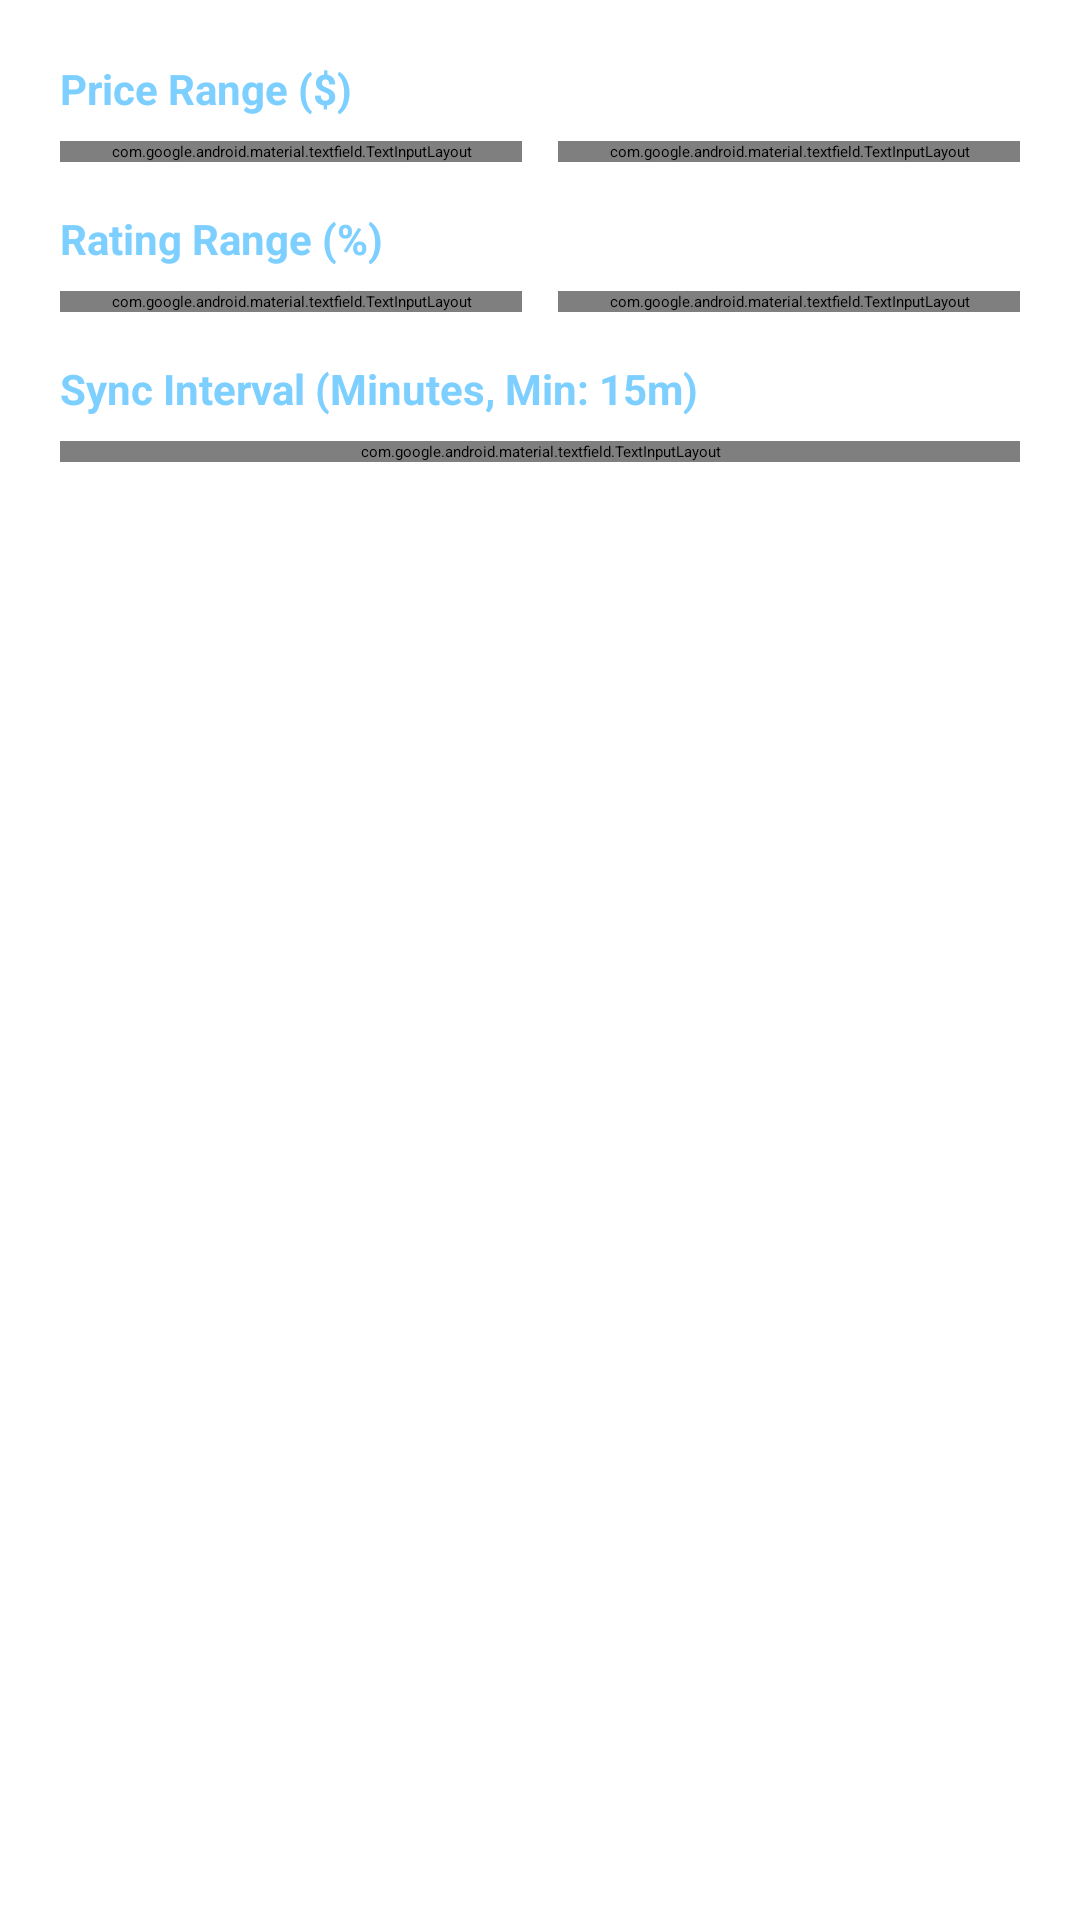

The Android layout XML behind this screen, and the referenced resources:
<!-- AndroidManifest.xml: application theme Theme.App.Starting -->
<!-- res/layout/dialog_filter_settings.xml -->
<?xml version="1.0" encoding="utf-8"?>
<ScrollView xmlns:android="http://schemas.android.com/apk/res/android"
    xmlns:app="http://schemas.android.com/apk/res-auto"
    android:layout_width="match_parent"
    android:layout_height="wrap_content">

    <LinearLayout
        android:layout_width="match_parent"
        android:layout_height="wrap_content"
        android:orientation="vertical"
        android:padding="20dp">

        
        <TextView
            android:layout_width="wrap_content"
            android:layout_height="wrap_content"
            android:text="Price Range ($)"
            android:textColor="@color/tn_cyan"
            android:textSize="14sp"
            android:textStyle="bold" />

        <LinearLayout
            android:layout_width="match_parent"
            android:layout_height="wrap_content"
            android:layout_marginTop="8dp"
            android:orientation="horizontal">

            <com.google.android.material.textfield.TextInputLayout
                style="@style/Widget.MaterialComponents.TextInputLayout.OutlinedBox"
                android:layout_width="0dp"
                android:layout_height="wrap_content"
                android:layout_weight="1"
                android:hint="Min Price"
                app:boxStrokeColor="@color/tn_purple"
                app:hintTextColor="@color/tn_cyan">

                <com.google.android.material.textfield.TextInputEditText
                    android:id="@+id/etMinPrice"
                    android:layout_width="match_parent"
                    android:layout_height="wrap_content"
                    android:inputType="numberDecimal"
                    android:textColor="@color/tn_text_main" />
            </com.google.android.material.textfield.TextInputLayout>

            <Space
                android:layout_width="12dp"
                android:layout_height="wrap_content" />

            <com.google.android.material.textfield.TextInputLayout
                style="@style/Widget.MaterialComponents.TextInputLayout.OutlinedBox"
                android:layout_width="0dp"
                android:layout_height="wrap_content"
                android:layout_weight="1"
                android:hint="Max Price"
                app:boxStrokeColor="@color/tn_purple"
                app:hintTextColor="@color/tn_cyan">

                <com.google.android.material.textfield.TextInputEditText
                    android:id="@+id/etMaxPrice"
                    android:layout_width="match_parent"
                    android:layout_height="wrap_content"
                    android:inputType="numberDecimal"
                    android:textColor="@color/tn_text_main" />
            </com.google.android.material.textfield.TextInputLayout>
        </LinearLayout>

        
        <TextView
            android:layout_width="wrap_content"
            android:layout_height="wrap_content"
            android:layout_marginTop="16dp"
            android:text="Rating Range (%)"
            android:textColor="@color/tn_cyan"
            android:textSize="14sp"
            android:textStyle="bold" />

        <LinearLayout
            android:layout_width="match_parent"
            android:layout_height="wrap_content"
            android:layout_marginTop="8dp"
            android:orientation="horizontal">

            <com.google.android.material.textfield.TextInputLayout
                style="@style/Widget.MaterialComponents.TextInputLayout.OutlinedBox"
                android:layout_width="0dp"
                android:layout_height="wrap_content"
                android:layout_weight="1"
                android:hint="Min Rating"
                app:boxStrokeColor="@color/tn_purple"
                app:hintTextColor="@color/tn_cyan">

                <com.google.android.material.textfield.TextInputEditText
                    android:id="@+id/etMinRating"
                    android:layout_width="match_parent"
                    android:layout_height="wrap_content"
                    android:inputType="number"
                    android:textColor="@color/tn_text_main" />
            </com.google.android.material.textfield.TextInputLayout>

            <Space
                android:layout_width="12dp"
                android:layout_height="wrap_content" />

            <com.google.android.material.textfield.TextInputLayout
                style="@style/Widget.MaterialComponents.TextInputLayout.OutlinedBox"
                android:layout_width="0dp"
                android:layout_height="wrap_content"
                android:layout_weight="1"
                android:hint="Max Rating"
                app:boxStrokeColor="@color/tn_purple"
                app:hintTextColor="@color/tn_cyan">

                <com.google.android.material.textfield.TextInputEditText
                    android:id="@+id/etMaxRating"
                    android:layout_width="match_parent"
                    android:layout_height="wrap_content"
                    android:inputType="number"
                    android:textColor="@color/tn_text_main" />
            </com.google.android.material.textfield.TextInputLayout>
        </LinearLayout>

        
        <TextView
            android:layout_width="wrap_content"
            android:layout_height="wrap_content"
            android:layout_marginTop="16dp"
            android:text="Sync Interval (Minutes, Min: 15m)"
            android:textColor="@color/tn_cyan"
            android:textSize="14sp"
            android:textStyle="bold" />

        <com.google.android.material.textfield.TextInputLayout
            style="@style/Widget.MaterialComponents.TextInputLayout.OutlinedBox"
            android:layout_width="match_parent"
            android:layout_height="wrap_content"
            android:layout_marginTop="8dp"
            android:hint="Interval (Minutes)"
            app:boxStrokeColor="@color/tn_purple"
            app:hintTextColor="@color/tn_cyan">

            <com.google.android.material.textfield.TextInputEditText
                android:id="@+id/etInterval"
                android:layout_width="match_parent"
                android:layout_height="wrap_content"
                android:inputType="number"
                android:textColor="@color/tn_text_main" />
        </com.google.android.material.textfield.TextInputLayout>

    </LinearLayout>
</ScrollView>
<!-- resources referenced by this layout -->
<resources>
  <color name="tn_cyan">#7dcfff</color>
  <color name="tn_purple">#7aa2f7</color>
  <color name="tn_text_main">#c0caf5</color>
  <style name="Theme.App.Starting" parent="Theme.SplashScreen">
          <item name="windowSplashScreenBackground">@color/tn_bg</item>
  
          <item name="windowSplashScreenAnimatedIcon">@drawable/ic_splash_logo</item>
  
          <item name="postSplashScreenTheme">@style/Theme.SteamDealsAlert</item>
      </style>
  <color name="tn_bg">#1a1b26</color>
  <!-- drawable ic_splash_logo: png bitmap (drawable, 252218 bytes) -->
  <style name="Theme.SteamDealsAlert" parent="Base.Theme.SteamDealsAlert" />
  <style name="Base.Theme.SteamDealsAlert" parent="Theme.Material3.DayNight.NoActionBar">
          <item name="colorPrimary">@color/tn_purple</item>
          <item name="colorOnPrimary">@color/tn_bg</item>
  
          
          <item name="android:statusBarColor">@color/tn_bg</item>
          <item name="android:windowLightStatusBar">false</item>
  
          <item name="android:navigationBarColor">@color/tn_bg</item>
      </style>
</resources>
